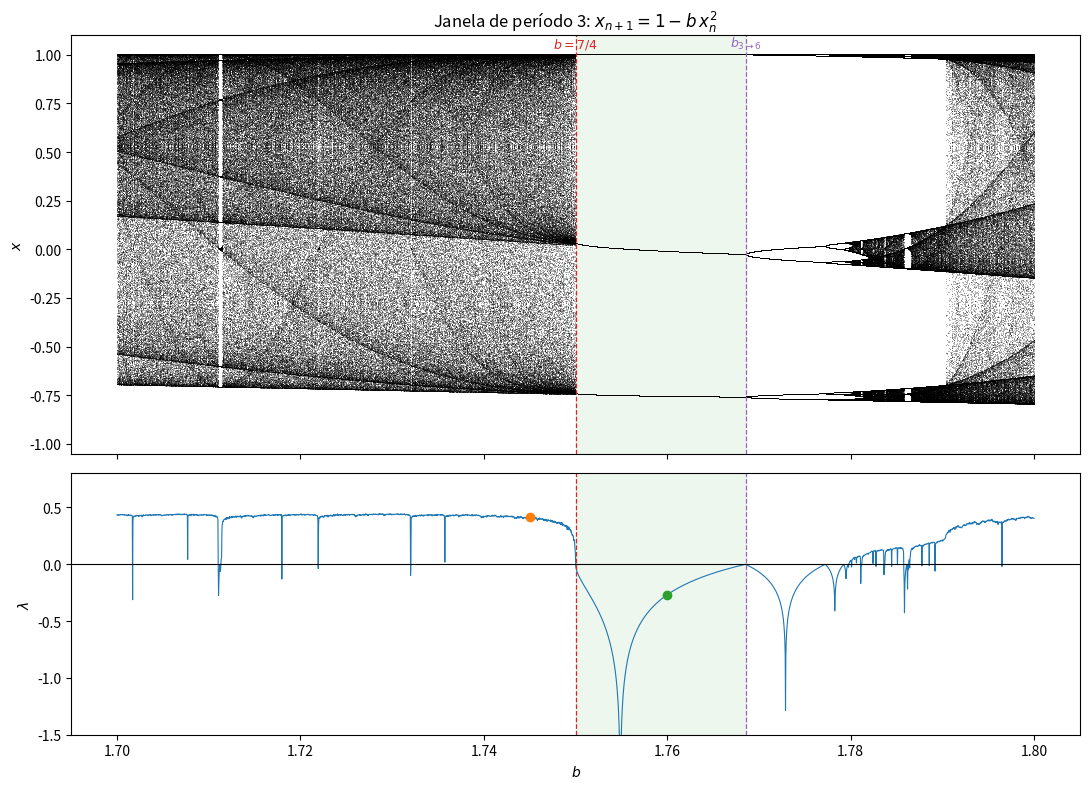
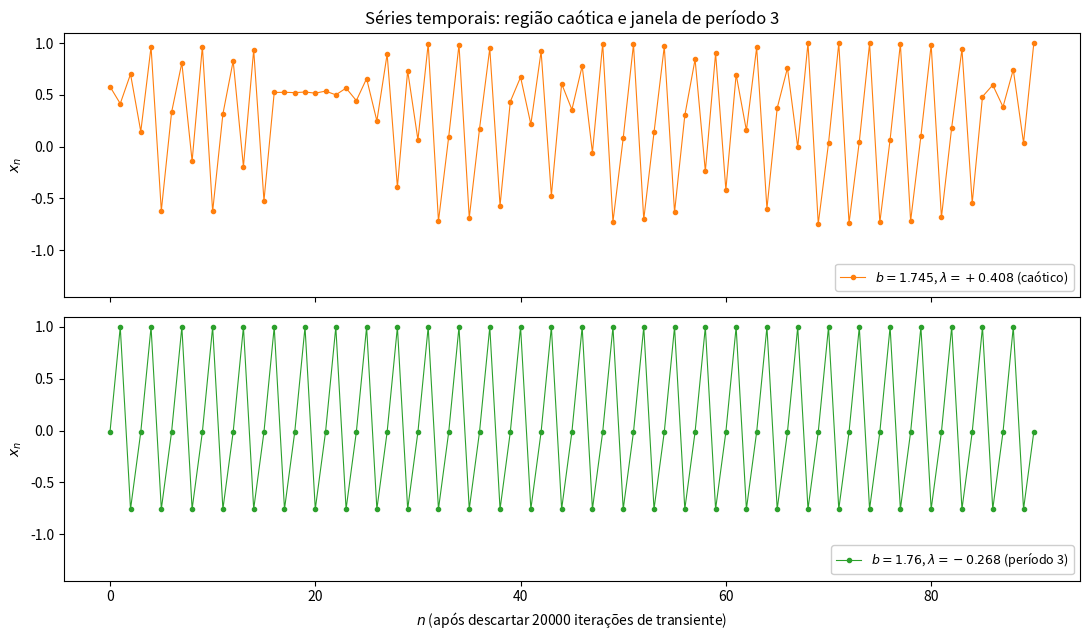

Recreate these plots in Python, in order.
import numpy as np
import matplotlib.pyplot as plt
from scipy.optimize import brentq


def f(x, b): # mapa grau 2
    return 1 - b * x**2


def df(x, b): # f'(x)
    return -2 * b * x


def f_n(x, b, n): # f^n(x)
    for _ in range(n):
        x = f(x, b)
    return x


def lyapunov(b, x0=0.1, n_trans=5000, n_med=20000, p_max=128, tol=1e-9): # calc lyap, contador de periodos
    b = np.atleast_1d(np.asarray(b, dtype=float))
    x = np.full_like(b, x0)
    for _ in range(n_trans):
        x = f(x, b)

    orb = [x.copy()]
    for _ in range(p_max):
        orb.append(f(orb[-1], b))
    orb = np.array(orb)
    q = np.zeros(b.size, dtype=int)
    for qq in range(1, p_max + 1):
        ok = (q == 0) & np.all(np.abs(orb[qq:] - orb[:-qq]) < tol, axis=0)
        q[ok] = qq
    n_uso = np.where(q > 0, (n_med // np.maximum(q, 1)) * q, n_med)
    soma = np.zeros_like(b)
    for k in range(n_med):
        soma += np.where(k < n_uso, np.log(np.abs(df(x, b)) + 1e-300), 0.0)
        x = f(x, b)
    return soma / n_uso


def orbita(b, x0, n): # def. orbita
    x = np.empty(n + 1)
    x[0] = x0
    for k in range(n):
        x[k + 1] = f(x[k], b)
    return x


def ciclo(b, x, per, tol=1e-14, itmax=200): # newton em f^p(x) - x, retorna \mu
    for _ in range(itmax):
        y, mu = x, 1.0
        for _ in range(per):
            mu *= df(y, b)
            y = f(y, b)
        dx = (y - x) / (mu - 1)
        x -= dx
        if abs(dx) < tol:
            break
    y, mu, pts = x, 1.0, []
    for _ in range(per):
        pts.append(y)
        mu *= df(y, b)
        y = f(y, b)
    return np.array(pts), mu


def periodo_atrator(B, n_trans=20000, p_max=64, tol=1e-6): # contador de periodos
    x = np.full_like(B, 0.1)
    for _ in range(n_trans):
        x = f(x, B)
    orb = [x.copy()]
    for _ in range(p_max):
        x = f(x, B)
        orb.append(x.copy())
    orb = np.array(orb)
    per = np.zeros(B.size, dtype=int)
    for p in range(1, p_max + 1):
        ok = (per == 0) & np.all(np.abs(orb[p:] - orb[:-p]) < tol, axis=0)
        per[ok] = p
    return per

B_scan = np.linspace(1e-3, 2.0, 20000) # varredura do periodo
PER = periodo_atrator(B_scan)
m3 = PER == 3
print(f"varredura 0 < b <= 2: atrator de periodo 3 apenas em "
      f"{B_scan[m3].min():.5f} <= b <= {B_scan[m3].max():.5f}  ({m3.sum()} valores de b)")

B_T = 7 / 4
b_in = 1.76
x_in = orbita(b_in, 0.1, 20000)[-1]
pts_in, mu_in = ciclo(b_in, x_in, 3)


def mu3(b): # multiplicador ciclo de periodo 3
    return ciclo(b, x_in, 3)[1]

b_sup = brentq(lambda b: f_n(0.0, b, 3), 1.751, 1.76, xtol=1e-15)

b_dup = brentq(lambda b: mu3(b) + 1, b_sup, 1.775, xtol=1e-15) # fim da janela: \mu_3 = -1

print(f"inicio da janela        = {B_T:.10f}")
print(f"fim do periodo 3 estavel = {b_dup:.10f}")
print(f"b = {b_in}: ciclo = {np.round(np.sort(pts_in), 6)}, mu3 = {mu_in:+.6f}, "
      f"lambda_ciclo = {np.log(abs(mu_in))/3:+.6f}, "
      f"lambda_media = {lyapunov(b_in, n_trans=20000, n_med=200000)[0]:+.6f}")

B0, B1 = 1.70, 1.80
P = np.linspace(B0, B1, 3000) # zoom na janela
x = np.full_like(P, 0.1)
for _ in range(3000):
    x = f(x, P)
n_pts = 300
pts = np.empty((n_pts, P.size))
for k in range(n_pts):
    x = f(x, P)
    pts[k] = x
LAM = lyapunov(P)

fig, (a1, a2) = plt.subplots(2, 1, figsize=(11, 8), sharex=True,
                             gridspec_kw={"height_ratios": [1.6, 1]})
a1.plot(np.tile(P, n_pts), pts.ravel(), ",", color="k", alpha=0.3)
a1.set_ylabel("$x$")
a1.set_title(r"Janela de período 3: $x_{n+1}=1-b\,x_n^2$")
a2.plot(P, LAM, color="tab:blue", lw=0.8)
a2.axhline(0, color="k", lw=0.8)
a2.set_ylim(-1.5, 0.8)
a2.set_ylabel(r"$\lambda$")
a2.set_xlabel("$b$")
for bb, rot, cor in ((B_T, r"$b=7/4$", "tab:red"),
                     (b_dup, r"$b_{3\to6}$", "tab:purple")):
    for a in (a1, a2):
        a.axvline(bb, color=cor, lw=0.9, ls="--")
    a1.text(bb, 1.04, rot, color=cor, ha="center", fontsize=9)
a1.axvspan(B_T, b_dup, color="tab:green", alpha=0.08)
a2.axvspan(B_T, b_dup, color="tab:green", alpha=0.08)
for bb, cor in ((1.745, "tab:orange"), (1.76, "tab:green")):
    a2.plot(bb, lyapunov(bb)[0], "o", color=cor, ms=6)
a1.set_ylim(-1.05, 1.1)
plt.tight_layout()
plt.savefig("ex3c_i_janela.png", dpi=200)

N_TR, N_SH = 20000, 90
fig, axs = plt.subplots(2, 1, figsize=(11, 6.5), sharex=True) # series temporais
for ax, (b, cor, rot) in zip(axs, ((1.745, "tab:orange", "caótico"),
                                   (1.76, "tab:green", "período 3"))):
    xs = orbita(b, 0.1, N_TR + N_SH)[N_TR:]
    lam = lyapunov(b, n_trans=20000, n_med=200000)[0]
    ax.plot(np.arange(N_SH + 1), xs, "o-", ms=3, lw=0.8, color=cor,
            label=rf"$b={b}$, $\lambda={lam:+.3f}$ ({rot})")
    ax.set_ylabel("$x_n$")
    ax.set_ylim(-1.45, 1.1)
    ax.legend(loc="lower right", fontsize=9, framealpha=0.95)
axs[1].set_xlabel(rf"$n$ (após descartar {N_TR} iterações de transiente)")
axs[0].set_title("Séries temporais: região caótica e janela de período 3")
plt.tight_layout()
plt.savefig("ex3c_i_series.png", dpi=200)

plt.show()
